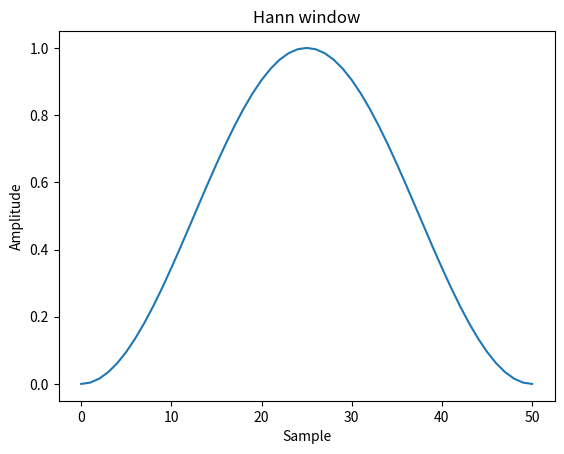

Python code for this plot: (Note: this script raises an exception after producing the figure.)
# Plot the window and its frequency response:

from scipy import signal
from scipy.fft import fft, fftshift
import matplotlib.pyplot as plt

window = signal.windows.hann(51)
plt.plot(window)
plt.title("Hann window")
plt.ylabel("Amplitude")
plt.xlabel("Sample")

plt.figure()
A = fft(window, 2048) / (len(window)/2.0)
freq = np.linspace(-0.5, 0.5, len(A))
response = np.abs(fftshift(A / abs(A).max()))
response = 20 * np.log10(np.maximum(response, 1e-10))
plt.plot(freq, response)
plt.axis([-0.5, 0.5, -120, 0])
plt.title("Frequency response of the Hann window")
plt.ylabel("Normalized magnitude [dB]")
plt.xlabel("Normalized frequency [cycles per sample]")
